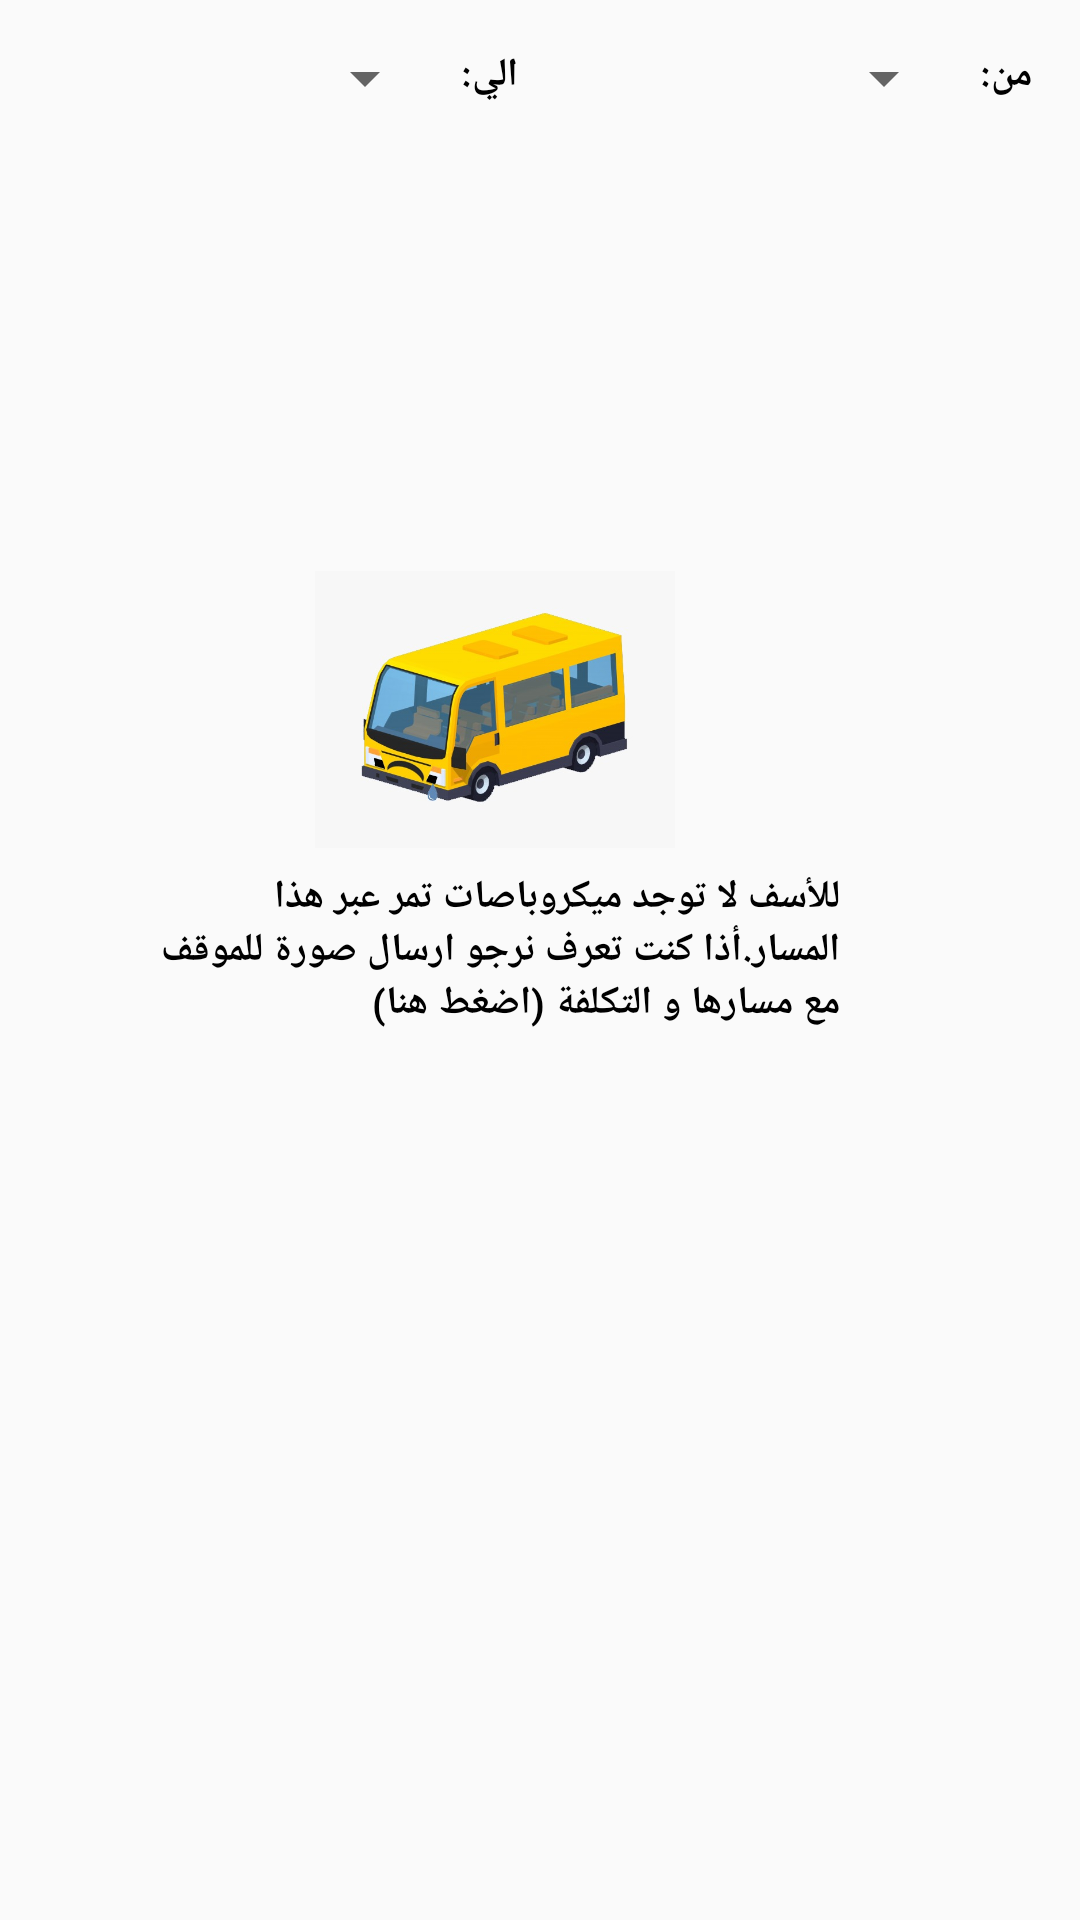

This screen was rendered from an Android layout file. Write that file and the resources it references.
<!-- AndroidManifest.xml: application theme AppTheme -->
<!-- res/layout/activity_choose_your_route.xml -->
<?xml version="1.0" encoding="utf-8"?>
<android.support.constraint.ConstraintLayout xmlns:android="http://schemas.android.com/apk/res/android"
    xmlns:app="http://schemas.android.com/apk/res-auto"
    xmlns:tools="http://schemas.android.com/tools"
    android:layout_width="match_parent"
    android:layout_height="match_parent"
    tools:context=".choose_your_route">

    <TextView
        android:id="@+id/textView3"
        android:layout_width="wrap_content"
        android:layout_height="wrap_content"
        android:layout_marginTop="16dp"
        android:layout_marginEnd="16dp"
        android:text="@string/from"
        android:theme="@style/ListItemMainStyle"
        app:layout_constraintEnd_toEndOf="parent"
        app:layout_constraintTop_toTopOf="parent" />

    <TextView
        android:id="@+id/textView4"
        android:layout_width="wrap_content"
        android:layout_height="wrap_content"
        android:layout_marginTop="16dp"
        android:layout_marginEnd="16dp"
        android:text="@string/to"
        android:theme="@style/ListItemMainStyle"
        app:layout_constraintEnd_toStartOf="@+id/from_spinner"
        app:layout_constraintTop_toTopOf="parent" />

    <LinearLayout
        android:id="@+id/choose_empty_case"
        android:layout_width="230dp"
        android:layout_height="327dp"
        android:layout_marginTop="128dp"
        android:layout_marginEnd="80dp"
        android:orientation="vertical"
        app:layout_constraintEnd_toEndOf="parent"
        app:layout_constraintTop_toTopOf="parent">

        <ImageView
            android:id="@+id/imageView2"
            android:layout_width="120dp"
            android:layout_height="107dp"
            android:layout_marginLeft="55dp"
            android:layout_marginTop="55dp"
            app:srcCompat="@drawable/sad_bus" />

        <TextView
            android:id="@+id/empty_case_text"
            android:layout_width="wrap_content"
            android:layout_height="wrap_content"
            android:text="@string/empty_case_message"
            android:theme="@style/ListItemMainStyle" />
    </LinearLayout>

    <ListView
        android:id="@+id/choose_your_route_list"
        android:layout_width="match_parent"
        android:layout_height="460dp"
        android:layout_marginStart="8dp"
        android:layout_marginTop="23dp"
        android:layout_marginEnd="8dp"
        app:layout_constraintEnd_toEndOf="parent"
        app:layout_constraintStart_toStartOf="parent"
        app:layout_constraintTop_toBottomOf="@+id/from_spinner">

    </ListView>

    <Spinner
        android:id="@+id/from_spinner"
        android:layout_width="130dp"
        android:layout_height="20dp"
        android:layout_marginTop="16dp"
        android:layout_marginEnd="8dp"
        android:clickable="true"
        app:layout_constraintEnd_toStartOf="@+id/textView3"
        app:layout_constraintTop_toTopOf="parent" />

    <Spinner
        android:id="@+id/to_spinner"
        android:layout_width="130dp"
        android:layout_height="20dp"
        android:layout_marginTop="16dp"
        android:layout_marginEnd="8dp"
        android:clickable="true"
        app:layout_constraintEnd_toStartOf="@+id/textView4"
        app:layout_constraintTop_toTopOf="parent" />

</android.support.constraint.ConstraintLayout>
<!-- resources referenced by this layout -->
<resources>
  <!-- drawable sad_bus: jpg bitmap (drawable, 36019 bytes) -->
  <string name="empty_case_message">للأسف لا توجد ميكروباصات تمر عبر هذا المسار.أذا كنت  تعرف نرجو ارسال صورة للموقف مع مسارها و التكلفة (اضغط هنا) </string>
  <string name="from">من:</string>
  <string name="to">الي:</string>
  <style name="ListItemMainStyle">
          <item name="android:layout_height">wrap_content</item>
          <item name="android:layout_width">wrap_content</item>
          <item name="android:textSize">13sp</item>
          <item name="android:textColor">#000000</item>
          <item name="android:textStyle">bold</item>
      </style>
  <style name="AppTheme" parent="Theme.AppCompat.Light.DarkActionBar">
          
          <item name="colorPrimary">@color/colorPrimary</item>
          <item name="colorPrimaryDark">@color/colorPrimaryDark</item>
          <item name="colorAccent">@color/colorAccent</item>
      </style>
  <!-- not gathered from this repository: default colours our renderer supplied (Android Studio template values) -->
  <color name="colorPrimary">#FF6200EE</color>
  <color name="colorPrimaryDark">#FF3700B3</color>
  <color name="colorAccent">#FF03DAC5</color>
</resources>
